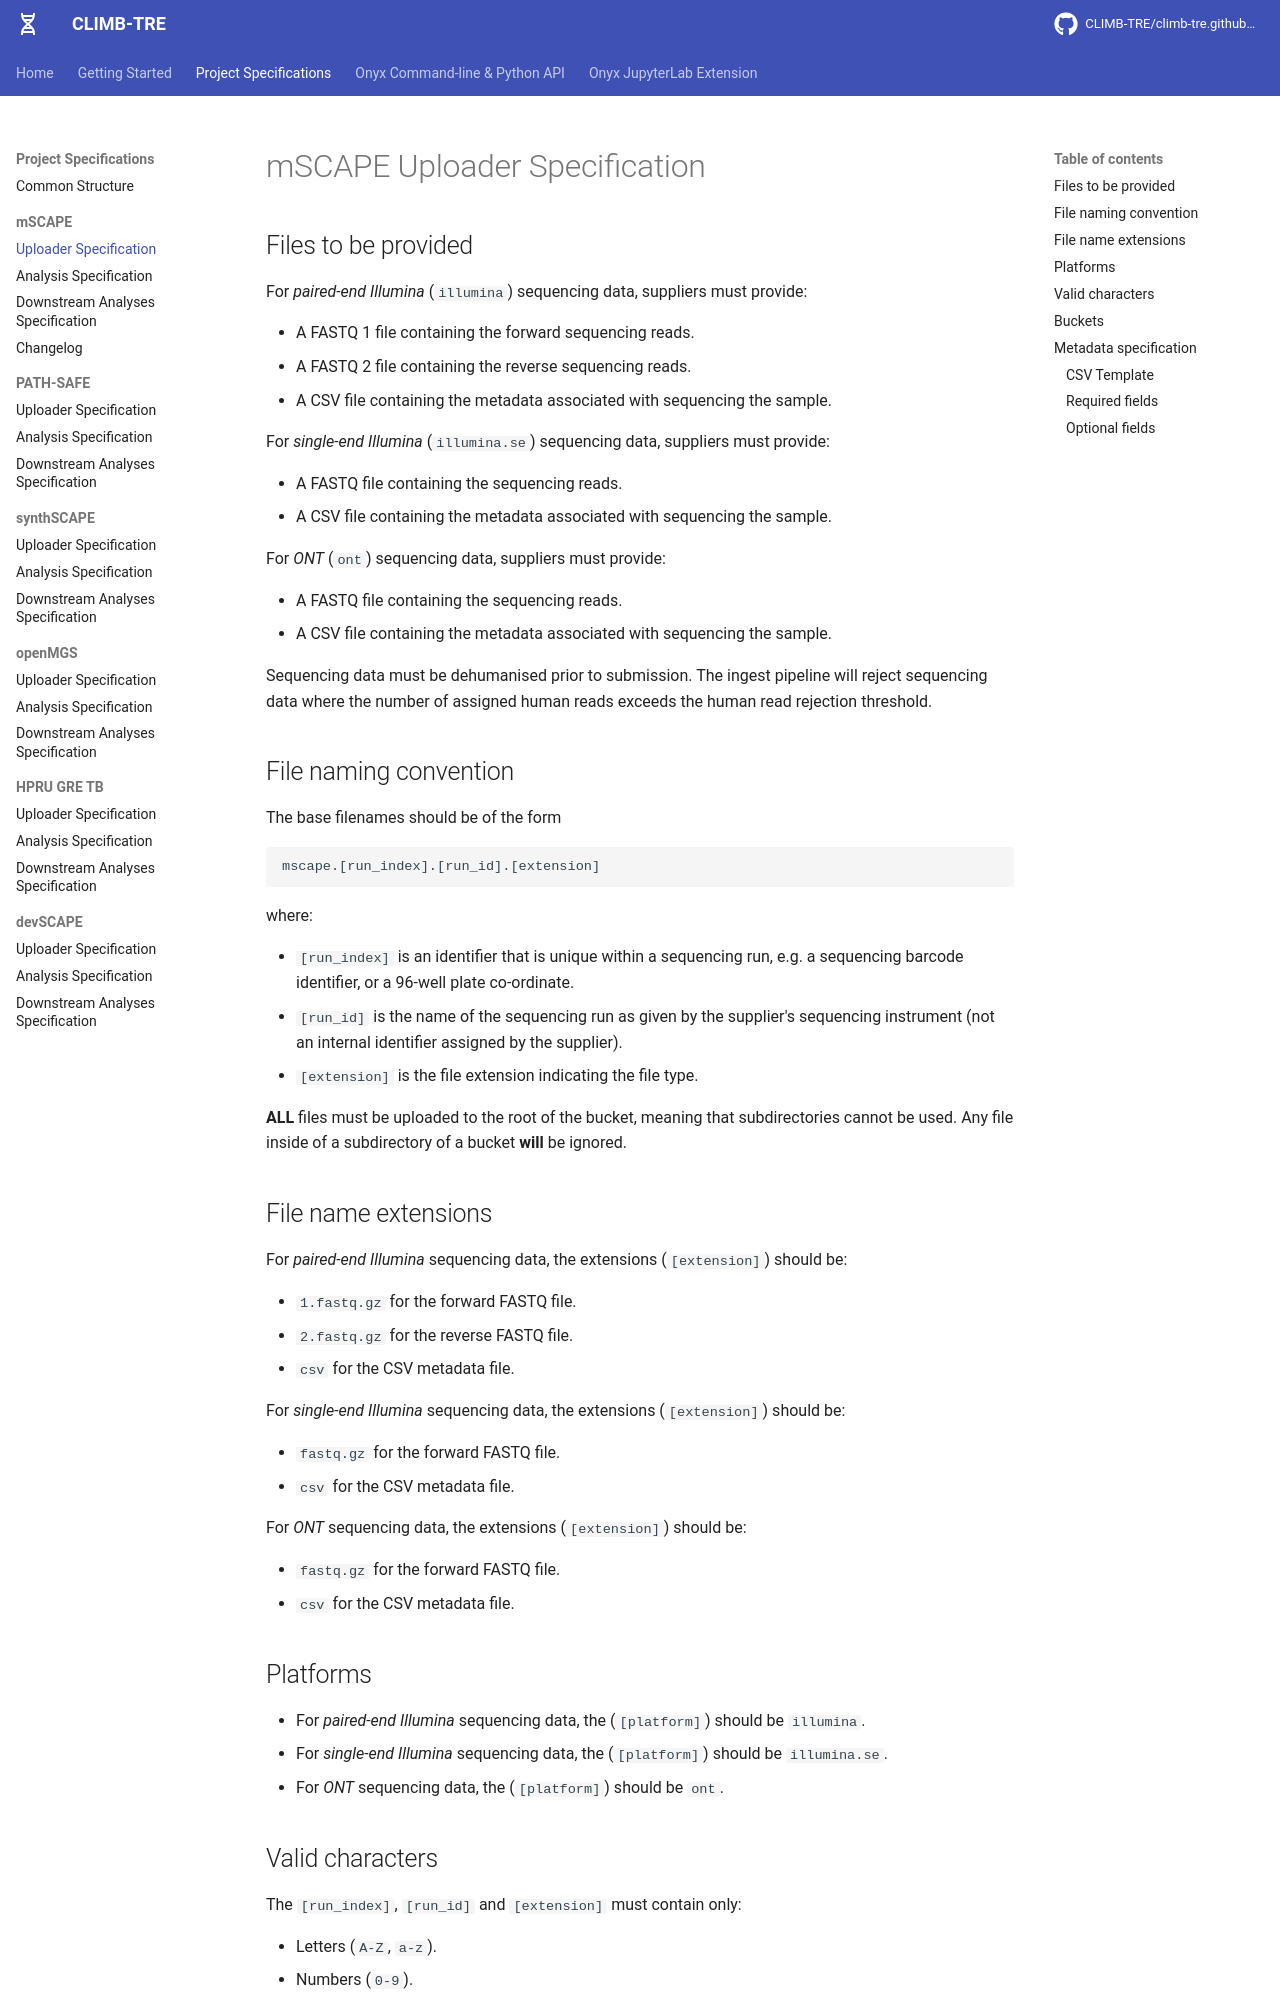

repository: CLIMB-TRE/climb-tre.github.io · page: mscape/index.html · generator: mkdocs

# mSCAPE Uploader Specification

## Files to be provided

For *paired-end Illumina* (`illumina`) sequencing data, suppliers must provide:

* A FASTQ 1 file containing the forward sequencing reads.
* A FASTQ 2 file containing the reverse sequencing reads.
* A CSV file containing the metadata associated with sequencing the sample.

For *single-end Illumina* (`illumina.se`) sequencing data, suppliers must provide:

* A FASTQ file containing the sequencing reads.
* A CSV file containing the metadata associated with sequencing the sample.

For *ONT* (`ont`) sequencing data, suppliers must provide:

* A FASTQ file containing the sequencing reads.
* A CSV file containing the metadata associated with sequencing the sample.

Sequencing data must be dehumanised prior to submission. The ingest pipeline 
will reject sequencing data where the number of assigned human reads exceeds the
human read rejection threshold.
